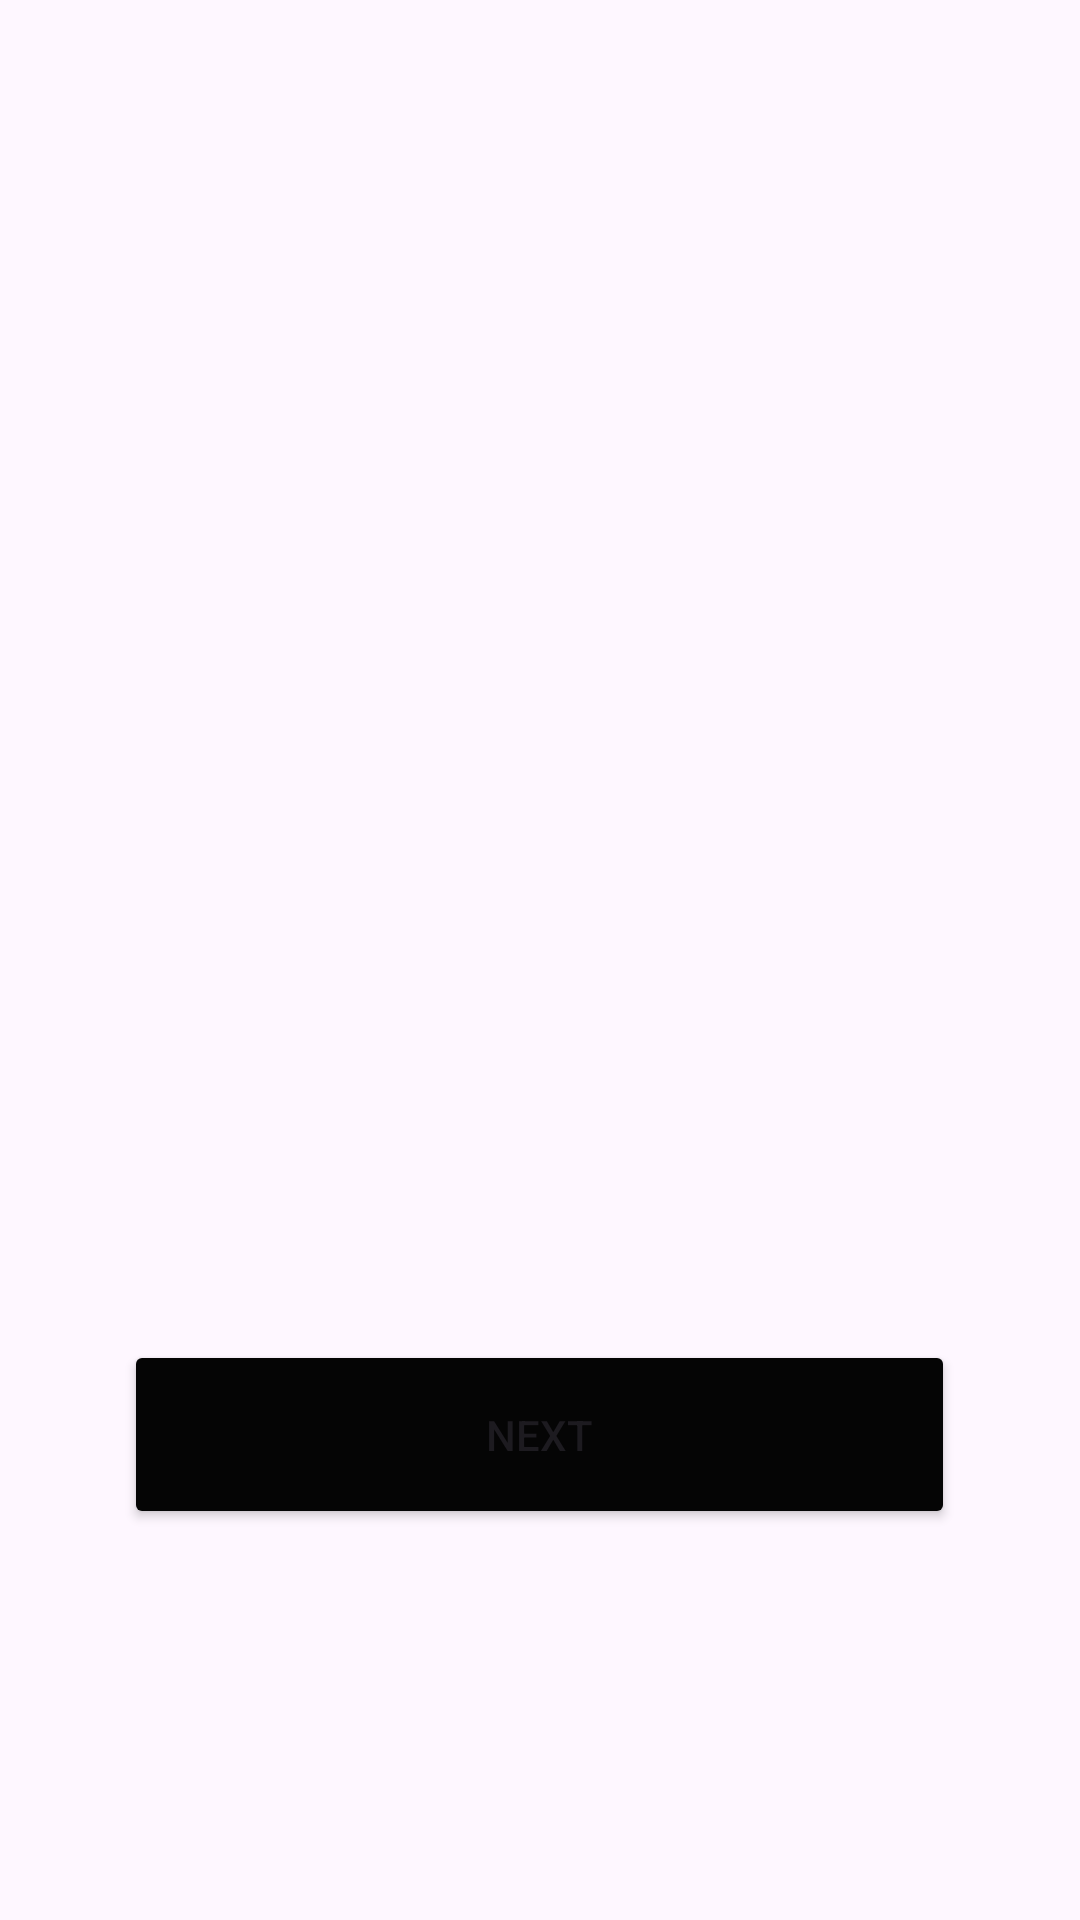

Produce the Android XML layout that renders to this screen, including the resource entries it uses.
<!-- AndroidManifest.xml: application theme Theme.ST10486137AlvinGore -->
<!-- res/layout/activity_main.xml -->
<?xml version="1.0" encoding="utf-8"?>
<androidx.constraintlayout.widget.ConstraintLayout xmlns:android="http://schemas.android.com/apk/res/android"
    xmlns:app="http://schemas.android.com/apk/res-auto"
    xmlns:tools="http://schemas.android.com/tools"
    android:id="@+id/main"
    android:layout_width="match_parent"
    android:layout_height="match_parent"
    tools:context=".MainActivity">

    <androidx.constraintlayout.widget.ConstraintLayout
        android:layout_width="match_parent"
        android:layout_height="match_parent"
        app:layout_constraintBottom_toBottomOf="parent"
        app:layout_constraintEnd_toEndOf="parent"
        app:layout_constraintStart_toEndOf="parent"
        app:layout_constraintTop_toBottomOf="parent">

        <ImageView
            android:id="@+id/imageView3"
            android:layout_width="wrap_content"
            android:layout_height="wrap_content"
            app:layout_constraintBottom_toBottomOf="parent"
            app:layout_constraintEnd_toEndOf="parent"
            app:layout_constraintHorizontal_bias="0.0"
            app:layout_constraintStart_toStartOf="parent"
            app:layout_constraintTop_toTopOf="parent"
            app:layout_constraintVertical_bias="1.0"
            app:srcCompat="@drawable/moon_night_phone_wallpaper_3" />

        <Button
            android:id="@+id/btnButton"
            android:layout_width="277dp"
            android:layout_height="63dp"
            android:backgroundTint="#050505"
            android:text="Next"
            app:layout_constraintBottom_toBottomOf="parent"
            app:layout_constraintEnd_toEndOf="parent"
            app:layout_constraintHorizontal_bias="0.498"
            app:layout_constraintStart_toStartOf="parent"
            app:layout_constraintTop_toTopOf="parent"
            app:layout_constraintVertical_bias="0.774" />

    </androidx.constraintlayout.widget.ConstraintLayout>
</androidx.constraintlayout.widget.ConstraintLayout>
<!-- resources referenced by this layout -->
<resources>
  <style name="Theme.ST10486137AlvinGore" parent="Base.Theme.ST10486137AlvinGore" />
  <style name="Base.Theme.ST10486137AlvinGore" parent="Theme.Material3.DayNight.NoActionBar">
          
          
      </style>
</resources>
